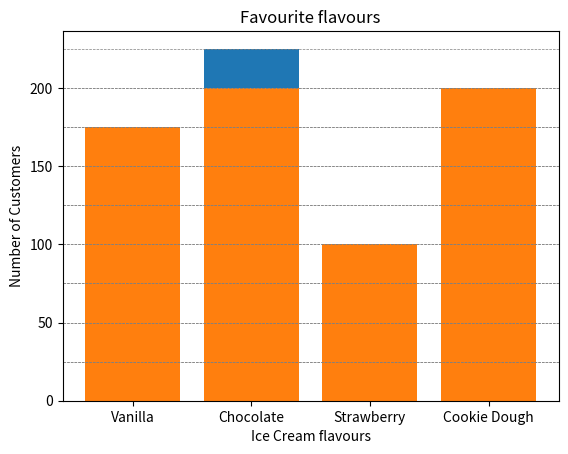

Generate this figure with matplotlib:
# Gonna create another chart and try to add guidelines now, and then answer the question itself.
import matplotlib.pyplot as plt
import numpy as np

x = ['Vanilla', 'Chocolate', 'Strawberry', 'Cookie Dough']
y = [175, 225, 75, 200]

plt.bar(x, y)

# will add horizontal guidelines
for line in range(0, max(y)+25, 25):
    plt.axhline(y=line, color='grey', linestyle='--', linewidth=0.5)

plt.ylabel('Number of Customers')
plt.xlabel('Ice Cream flavours')
plt.title('Favourite flavours')
plt.show()


# Question: After Dessert Zone made the graph, 25 people changed
# their vote from chocolate to strawberry.
y[1] -= 25
y[2] += 25

plt.bar(x, y)
for line in range(0, max(y)+25, 25):
    plt.axhline(y=line, color='grey', linestyle='--', linewidth=0.5)

plt.ylabel('Number of Customers')
plt.xlabel('Ice Cream flavours')
plt.title('Favourite flavours')
plt.show()

max_votes = max(y)
fave = []
for i, votes in enumerate(y):
    if votes == max_votes:
        fave.append(x[i])

print(f'The most favourite flavour(s): {fave}')
